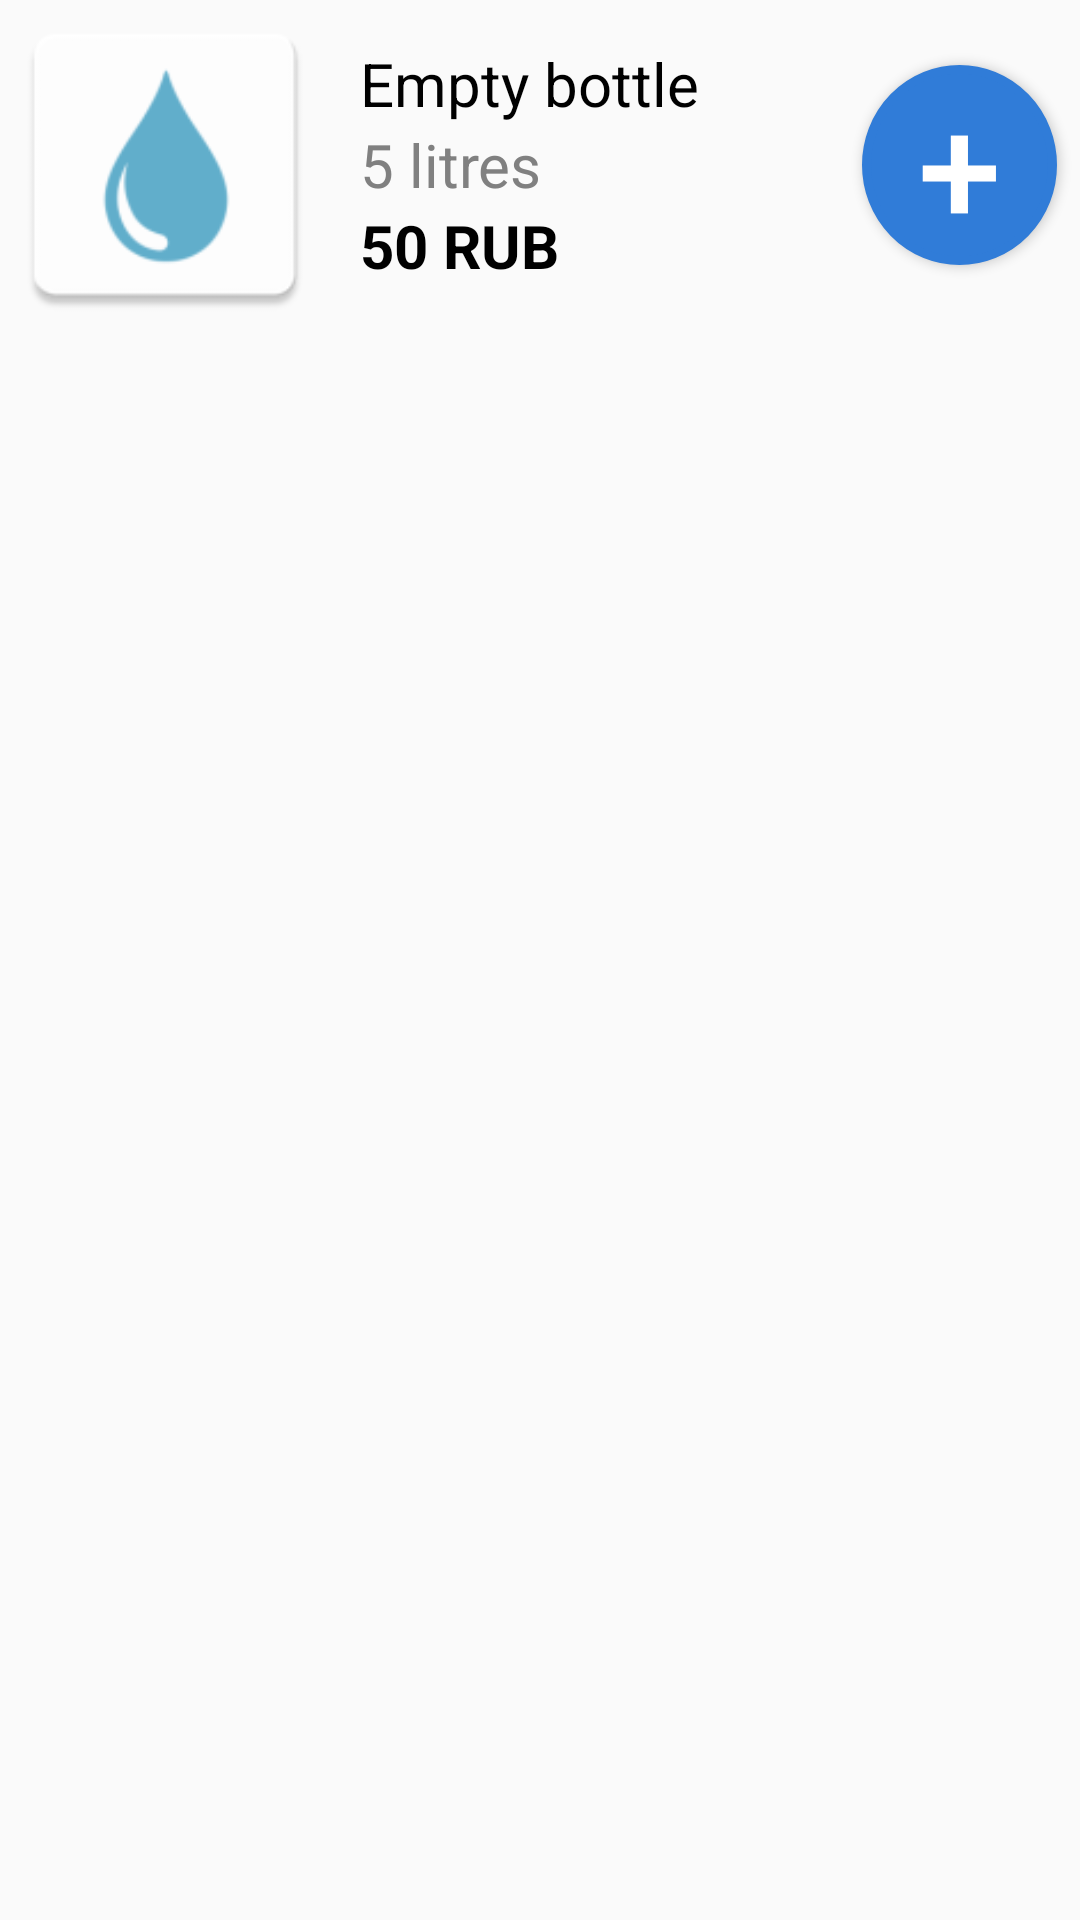

The Android layout XML behind this screen, and the referenced resources:
<!-- AndroidManifest.xml: application theme AppTheme -->
<!-- res/layout/product_list_item.xml -->
<?xml version="1.0" encoding="utf-8"?>
<TableLayout
    xmlns:android="http://schemas.android.com/apk/res/android"
    android:layout_column="@id/product_item_table"
    android:id="@+id/product_item_table"
    android:layout_width="match_parent"
    android:layout_height="wrap_content"
    android:orientation="vertical">
    <TableRow>

    <ImageView
        android:id="@+id/image_view"
        android:layout_width="110dp"
        android:layout_height="110dp"
        android:layout_column="@id/product_item_table"
        android:layout_gravity="center_vertical"
        android:src="@mipmap/ic_launcher" />

    <LinearLayout
        android:id="@+id/text_item"
        android:layout_column="@id/product_item_table"
        android:layout_width="wrap_content"
        android:layout_height="wrap_content"
        android:layout_gravity="center"
        android:layout_margin="@dimen/text_small_margin"
        android:layout_weight="1"
        android:orientation="vertical">

        <TextView
            android:id="@+id/item_name_text_view"
            style="@style/TextView.Primary"
            android:ellipsize="end"
            android:maxLines="2"
            android:text="Empty bottle" />

        <TextView
            android:id="@+id/description_text_view"
            style="@style/TextView.Description"
            android:ellipsize="end"
            android:maxLines="1"
            android:text="5 litres" />

        <TextView
            android:id="@+id/cost_text_view"
            style="@style/TextView.Cost"
            android:text="50 RUB" />

    </LinearLayout>

        <Button
            android:id="@+id/addButton"
            android:layout_width="65dp"
            android:layout_height="wrap_content"
            android:layout_column="@id/product_item_table"
            android:layout_gravity="center"
            android:layout_marginRight="@dimen/text_small_margin"
            android:background="@drawable/rounded_button"
            android:text="+"
            android:gravity="center"
            android:textAlignment="center"
            android:textColor="@color/white"
            android:textSize="50sp" />
    </TableRow>
</TableLayout>
<!-- resources referenced by this layout -->
<resources>
  <color name="white">#FFFFFF</color>
  <dimen name="text_small_margin">5dp</dimen>
  <!-- drawable rounded_button (drawable-v24) -->
  <shape xmlns:android="http://schemas.android.com/apk/res/android"
      android:shape="oval">
  
      <solid android:color="@color/colorAccent"/>
      <stroke android:width="3dp" android:color="@color/colorAccent"/>
  
      </shape>
  <!-- mipmap ic_launcher: png bitmap (mipmap-hdpi, 1518 bytes) -->
  <style name="TextView.Cost">
          <item name="android:textColor">@color/black</item>
          <item name="android:textSize">20sp</item>
          <item name="android:textStyle">bold</item>
      </style>
  <style name="TextView.Description">
          <item name="android:textColor">#808080</item>
          <item name="android:textSize">20sp</item>
      </style>
  <style name="TextView.Primary">
          <item name="android:textColor">@color/black</item>
          <item name="android:textSize">20dp</item>
      </style>
  <style name="AppTheme" parent="Theme.AppCompat.Light.DarkActionBar">
          
          <item name="colorPrimary">@android:color/holo_blue_light</item>
          <item name="colorPrimaryDark">@android:color/holo_blue_dark</item>
          <item name="colorAccent">@android:color/holo_blue_light</item>
      </style>
  <color name="colorAccent">#307CD8</color>
  <color name="black">#000000</color>
</resources>
